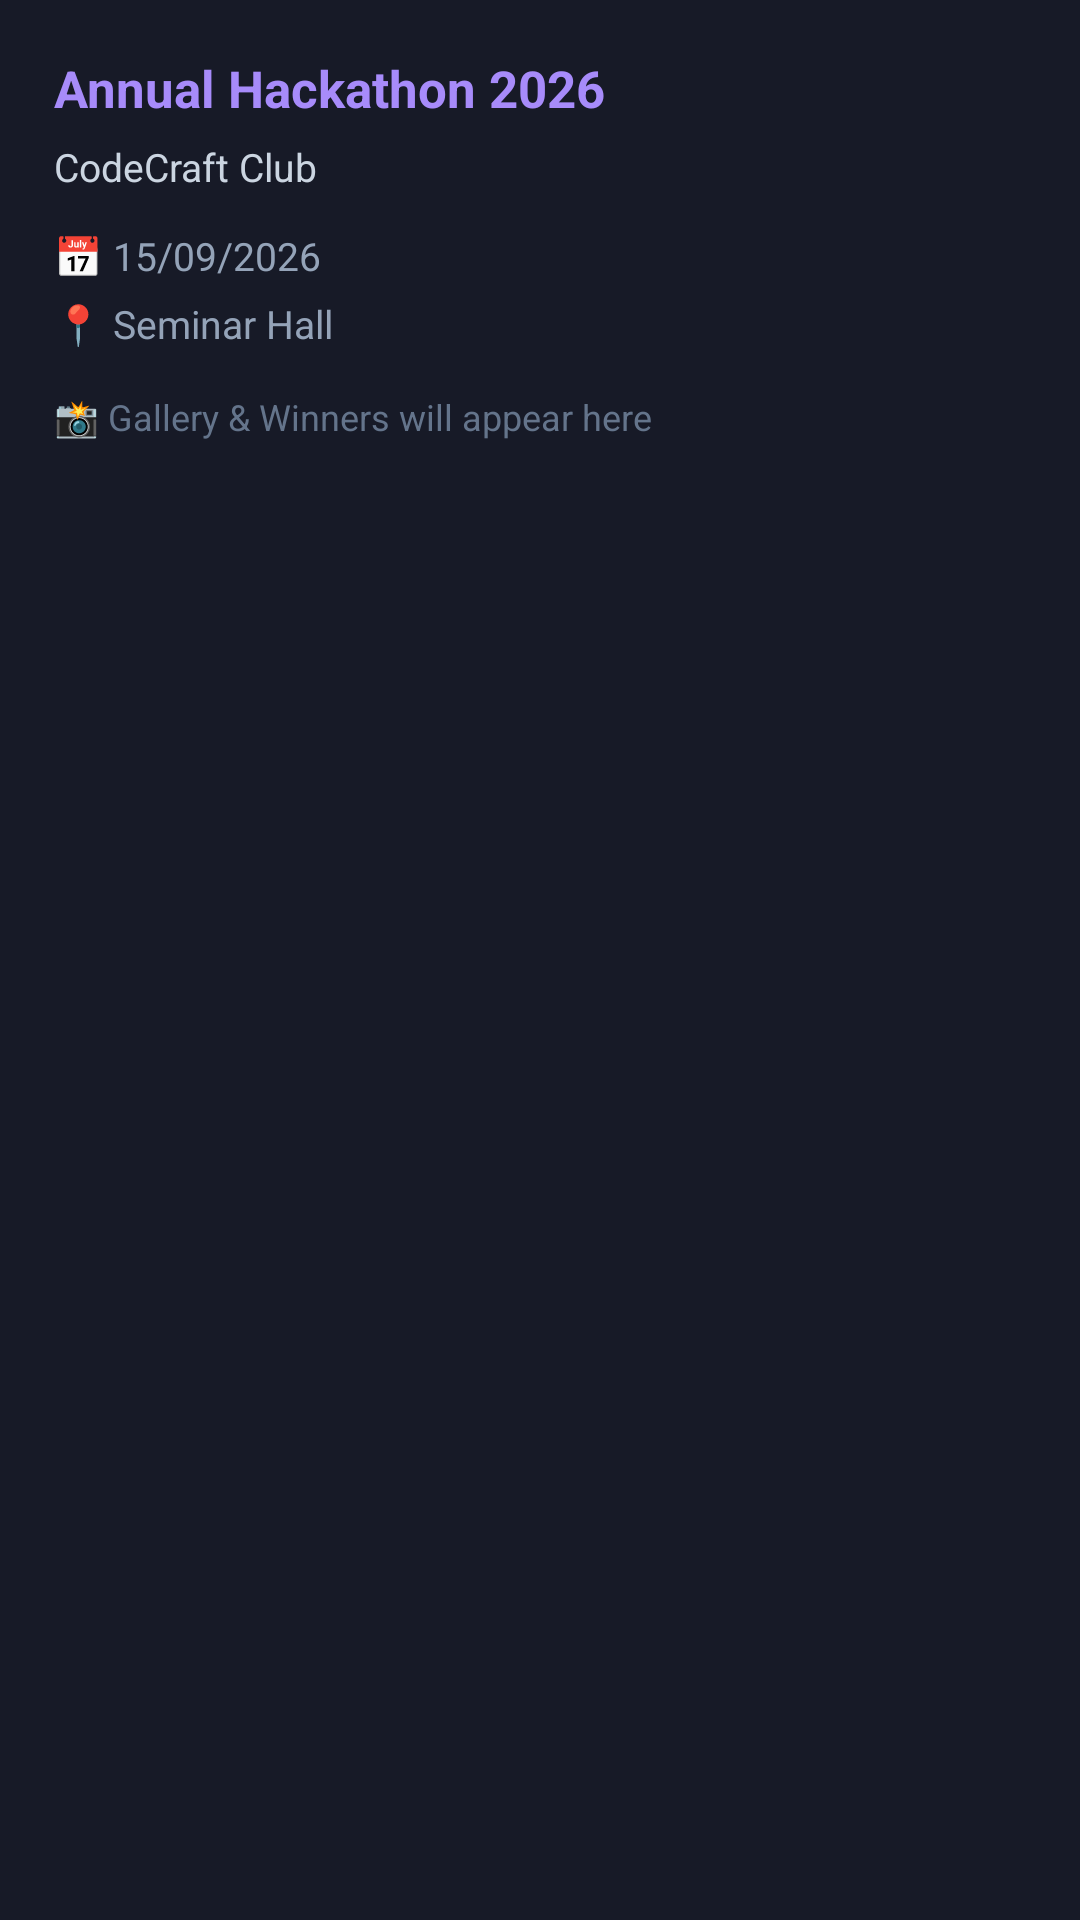

Layout XML and referenced resources for this Android screen:
<!-- AndroidManifest.xml: application theme Theme.EventHiveAI -->
<!-- res/layout/event_gallery_item.xml -->
<?xml version="1.0" encoding="utf-8"?>
<LinearLayout xmlns:android="http://schemas.android.com/apk/res/android"
    android:layout_width="match_parent"
    android:layout_height="wrap_content"
    android:layout_marginBottom="14dp"
    android:background="#171A27"
    android:orientation="vertical"
    android:padding="18dp">

    <TextView
        android:id="@+id/tvGalleryEventName"
        android:layout_width="match_parent"
        android:layout_height="wrap_content"
        android:text="Annual Hackathon 2026"
        android:textColor="#A78BFA"
        android:textSize="17sp"
        android:textStyle="bold" />

    <TextView
        android:id="@+id/tvGalleryClubName"
        android:layout_width="match_parent"
        android:layout_height="wrap_content"
        android:layout_marginTop="6dp"
        android:text="CodeCraft Club"
        android:textColor="#CBD5E1"
        android:textSize="13sp" />

    <TextView
        android:id="@+id/tvGalleryEventDate"
        android:layout_width="match_parent"
        android:layout_height="wrap_content"
        android:layout_marginTop="12dp"
        android:text="📅 15/09/2026"
        android:textColor="#94A3B8"
        android:textSize="13sp" />

    <TextView
        android:id="@+id/tvGalleryEventVenue"
        android:layout_width="match_parent"
        android:layout_height="wrap_content"
        android:layout_marginTop="5dp"
        android:text="📍 Seminar Hall"
        android:textColor="#94A3B8"
        android:textSize="13sp" />

    <TextView
        android:layout_width="match_parent"
        android:layout_height="wrap_content"
        android:layout_marginTop="14dp"
        android:text="📸 Gallery &amp; Winners will appear here"
        android:textColor="#64748B"
        android:textSize="12sp" />

</LinearLayout>
<!-- resources referenced by this layout -->
<resources>
  <style name="Theme.EventHiveAI" parent="Base.Theme.EventHiveAI" />
  <style name="Base.Theme.EventHiveAI" parent="Theme.Material3.DayNight.NoActionBar">
          <item name="appBg">@color/dark_background</item>
          <item name="topBarBg">@color/card_dark</item>
          <item name="cardBg">@color/card_dark_secondary</item>
          <item name="customTextColorPrimary">@color/text_light_primary</item>
          <item name="customTextColorSecondary">@color/text_light_secondary</item>
          <item name="customDivider">@color/border_dark</item>
      </style>
  <color name="dark_background">#080A14</color>
  <color name="card_dark">#171A27</color>
  <color name="card_dark_secondary">#1E2235</color>
  <color name="text_light_primary">#F8FAFC</color>
  <color name="text_light_secondary">#94A3B8</color>
  <color name="border_dark">#2A2E43</color>
</resources>
